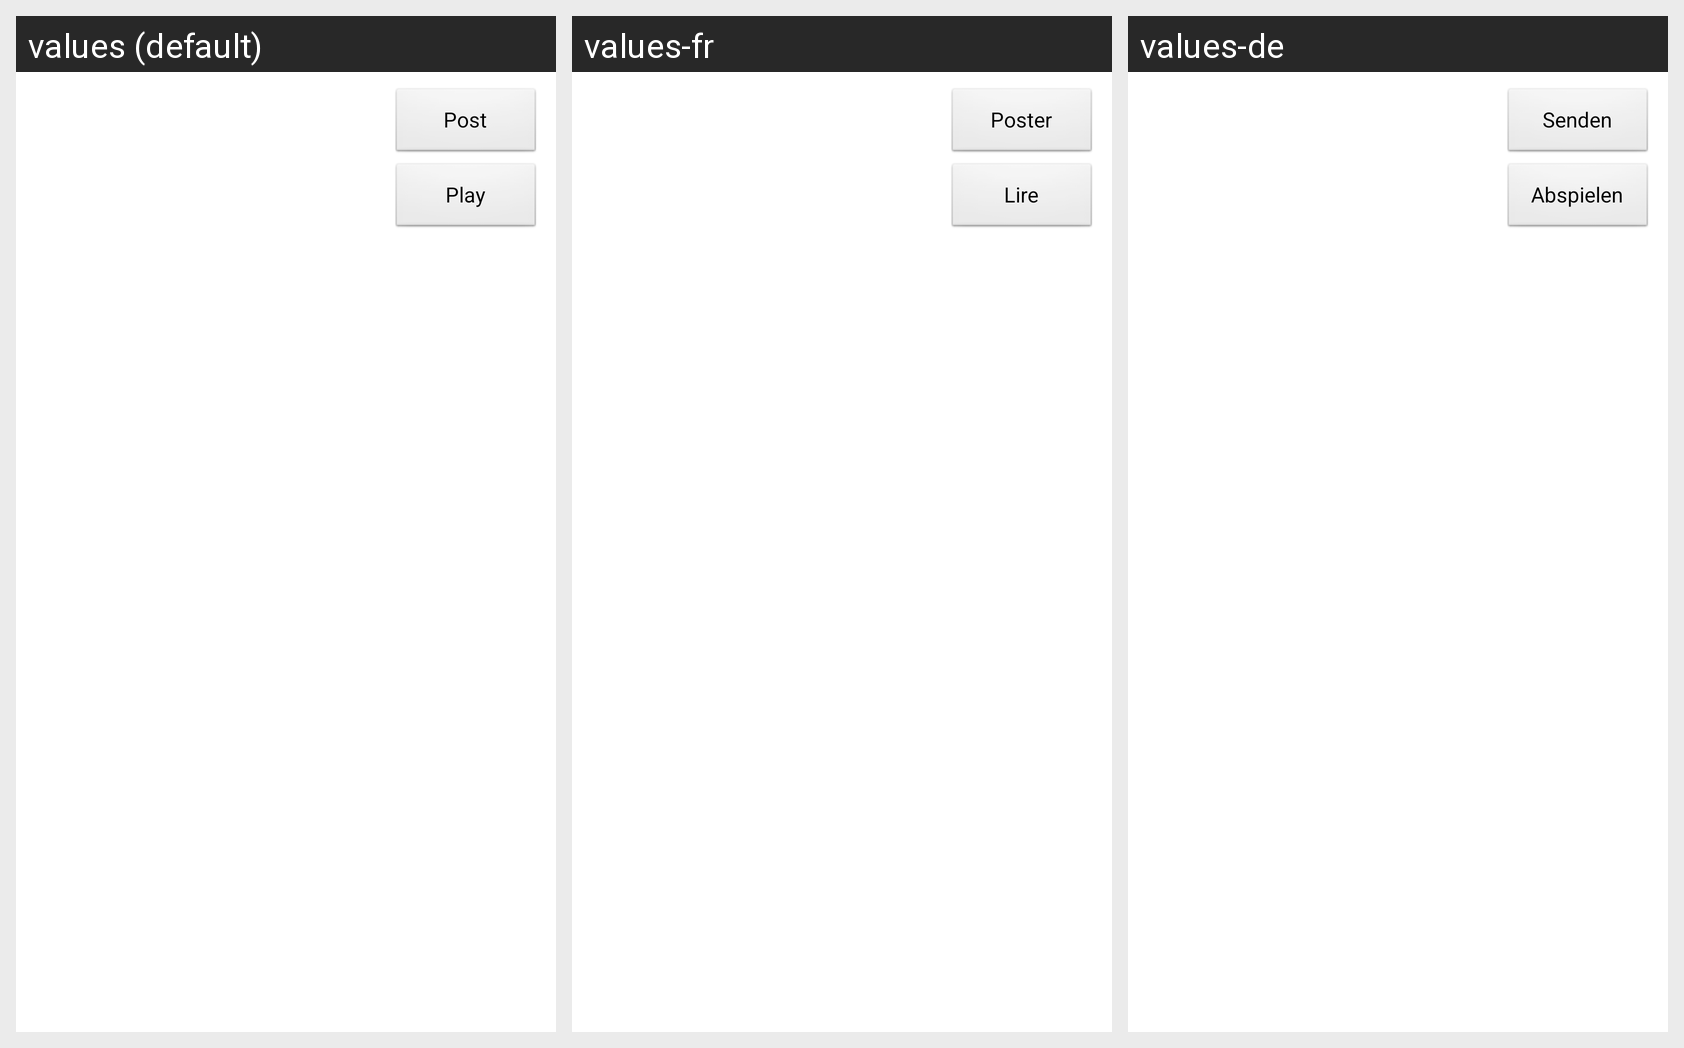

Locale-by-locale string values for the Android screen shown in this grid:
Android screen res/layout/activity_recording.xml rendered under 3 locales, left to right: values (default), values-fr, values-de. Device: Nexus 5 (rendered at 1080×1920; each locale shown at half size, 540×960, under a caption strip naming it); theme AppTheme.
Strings drawn on this screen, with the default value and each locale's value (text and hints the layout hard-codes, and strings that could not be matched under every locale, appear in the picture but are not listed):

play_record
  values: Play
  values-fr: Lire
  values-de: Abspielen

post_record
  values: Post
  values-fr: Poster
  values-de: Senden
